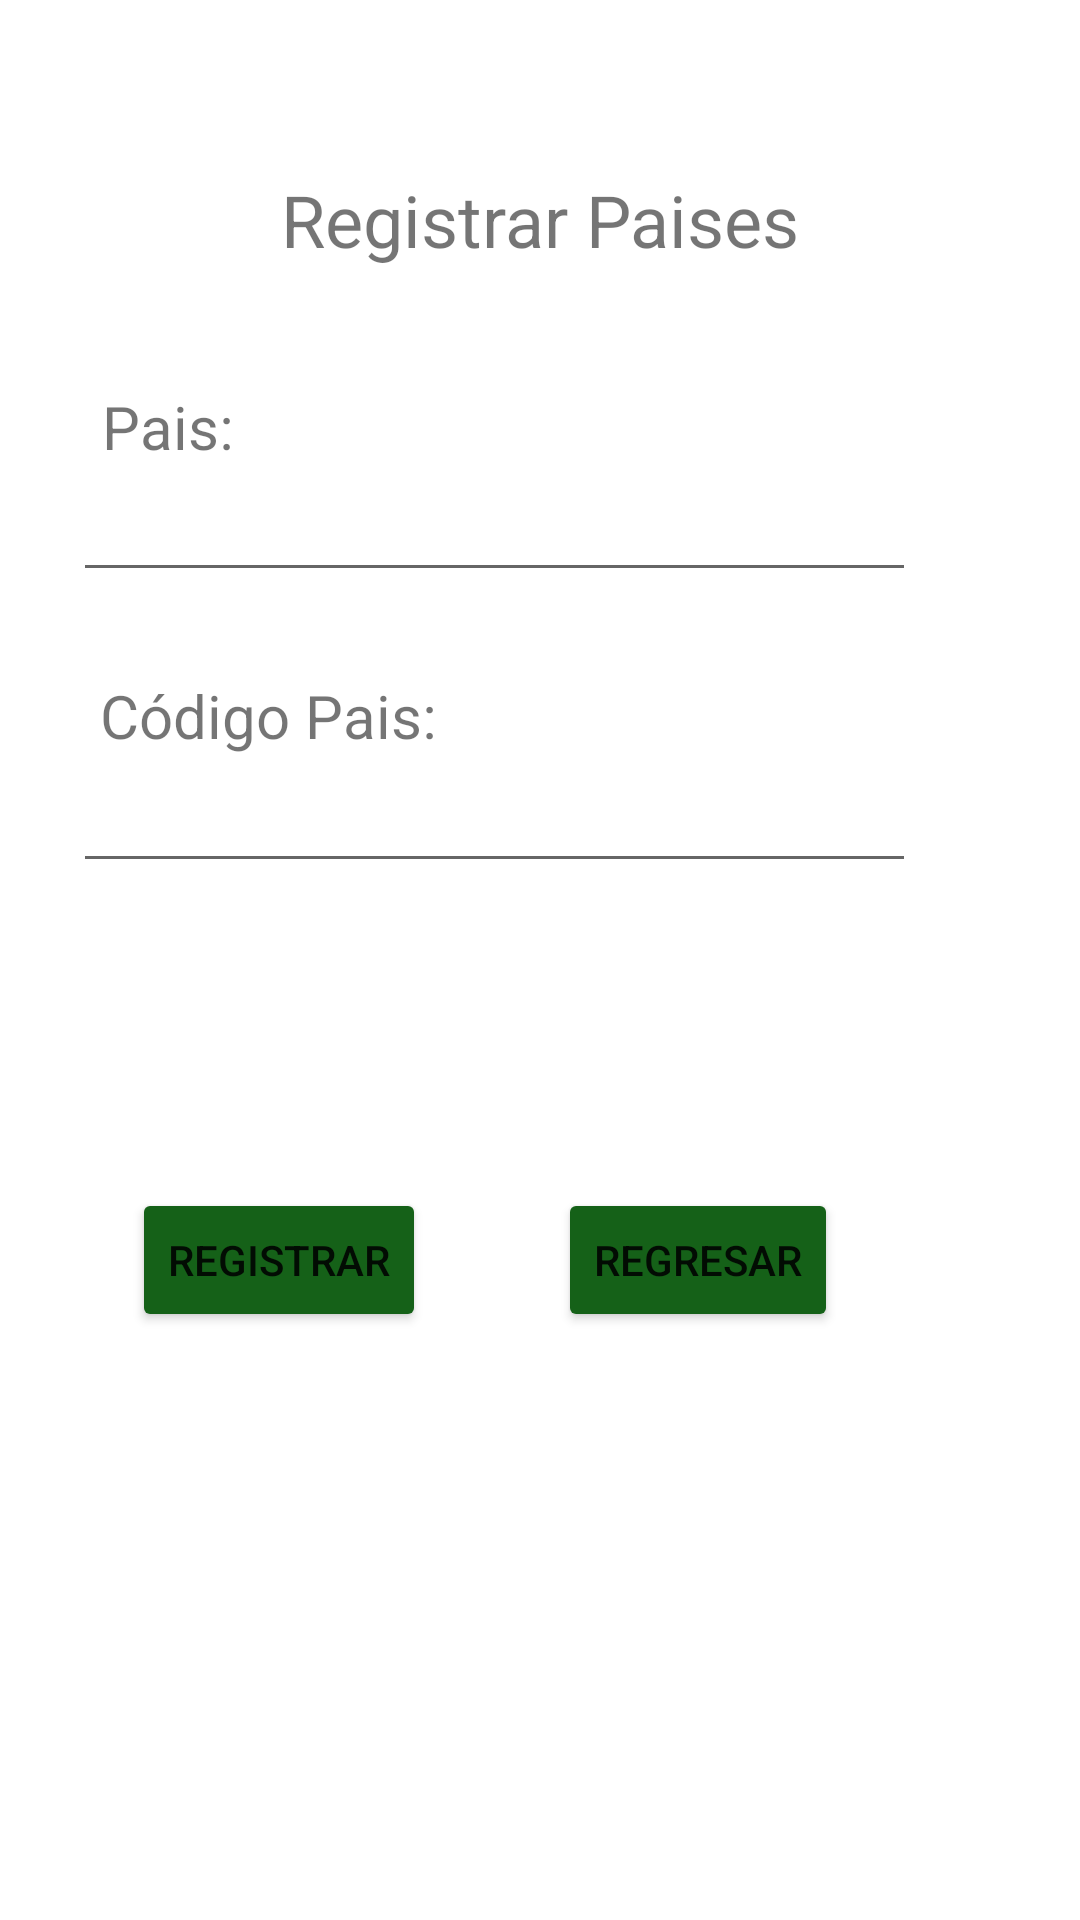

Produce the Android XML layout that renders to this screen, including the resource entries it uses.
<!-- AndroidManifest.xml: application theme Theme.PM1Examen2756 -->
<!-- res/layout/activity_paises.xml -->
<?xml version="1.0" encoding="utf-8"?>
<androidx.constraintlayout.widget.ConstraintLayout xmlns:android="http://schemas.android.com/apk/res/android"
    xmlns:app="http://schemas.android.com/apk/res-auto"
    xmlns:tools="http://schemas.android.com/tools"
    android:layout_width="match_parent"
    android:layout_height="match_parent"
    tools:context=".ActivityPaises">

    <EditText
        android:id="@+id/ap_txtId"
        android:layout_width="13dp"
        android:layout_height="12dp"
        android:ems="10"
        android:inputType="textPersonName"
        app:layout_constraintBottom_toBottomOf="parent"
        app:layout_constraintEnd_toEndOf="parent"
        app:layout_constraintHorizontal_bias="0.251"
        app:layout_constraintStart_toStartOf="parent"
        app:layout_constraintTop_toTopOf="parent"
        app:layout_constraintVertical_bias="0.93" />

    <Button
        android:id="@+id/ap_btnRegistrarPais"
        android:layout_width="wrap_content"
        android:layout_height="wrap_content"
        android:backgroundTint="#156118"
        android:text="Registrar"
        app:layout_constraintBottom_toBottomOf="parent"
        app:layout_constraintEnd_toStartOf="@+id/ap_btnRegresar"
        app:layout_constraintStart_toStartOf="parent"
        app:layout_constraintTop_toTopOf="parent"
        app:layout_constraintVertical_bias="0.669" />

    <TextView
        android:id="@+id/textView"
        android:layout_width="wrap_content"
        android:layout_height="wrap_content"
        android:text="Código Pais:"
        android:textSize="20sp"
        app:layout_constraintBottom_toBottomOf="parent"
        app:layout_constraintEnd_toEndOf="parent"
        app:layout_constraintHorizontal_bias="0.134"
        app:layout_constraintStart_toStartOf="parent"
        app:layout_constraintTop_toTopOf="parent"
        app:layout_constraintVertical_bias="0.367" />

    <EditText
        android:id="@+id/ap_txtcodigopais"
        android:layout_width="281dp"
        android:layout_height="46dp"
        android:ems="10"
        android:inputType="number"
        app:layout_constraintBottom_toBottomOf="parent"
        app:layout_constraintEnd_toEndOf="parent"
        app:layout_constraintHorizontal_bias="0.307"
        app:layout_constraintStart_toStartOf="parent"
        app:layout_constraintTop_toTopOf="parent"
        app:layout_constraintVertical_bias="0.418" />

    <TextView
        android:id="@+id/textView2"
        android:layout_width="wrap_content"
        android:layout_height="wrap_content"
        android:text="Registrar Paises"
        android:textSize="24sp"
        app:layout_constraintBottom_toBottomOf="parent"
        app:layout_constraintEnd_toEndOf="parent"
        app:layout_constraintStart_toStartOf="parent"
        app:layout_constraintTop_toTopOf="parent"
        app:layout_constraintVertical_bias="0.094" />

    <Button
        android:id="@+id/ap_btnRegresar"
        android:layout_width="wrap_content"
        android:layout_height="wrap_content"
        android:backgroundTint="#156118"
        android:text="Regresar"
        app:layout_constraintBottom_toBottomOf="parent"
        app:layout_constraintEnd_toEndOf="parent"
        app:layout_constraintHorizontal_bias="0.698"
        app:layout_constraintStart_toStartOf="parent"
        app:layout_constraintTop_toTopOf="parent"
        app:layout_constraintVertical_bias="0.669" />

    <TextView
        android:id="@+id/ap_txtpais"
        android:layout_width="wrap_content"
        android:layout_height="wrap_content"
        android:text="Pais:"
        android:textSize="20sp"
        app:layout_constraintBottom_toBottomOf="parent"
        app:layout_constraintEnd_toEndOf="parent"
        app:layout_constraintHorizontal_bias="0.108"
        app:layout_constraintStart_toStartOf="parent"
        app:layout_constraintTop_toTopOf="parent"
        app:layout_constraintVertical_bias="0.21" />

    <EditText
        android:id="@+id/ap_txtpais1"
        android:layout_width="281dp"
        android:layout_height="46dp"
        android:ems="10"
        android:inputType="textPersonName"
        app:layout_constraintBottom_toBottomOf="parent"
        app:layout_constraintEnd_toEndOf="parent"
        app:layout_constraintHorizontal_bias="0.307"
        app:layout_constraintStart_toStartOf="parent"
        app:layout_constraintTop_toTopOf="parent"
        app:layout_constraintVertical_bias="0.255" />
</androidx.constraintlayout.widget.ConstraintLayout>
<!-- resources referenced by this layout -->
<resources>
  <style name="Theme.PM1Examen2756" parent="Theme.MaterialComponents.DayNight.DarkActionBar">
          
          <item name="colorPrimary">@color/purple_500</item>
          <item name="colorPrimaryVariant">@color/purple_700</item>
          <item name="colorOnPrimary">@color/white</item>
          
          <item name="colorSecondary">@color/teal_200</item>
          <item name="colorSecondaryVariant">@color/teal_700</item>
          <item name="colorOnSecondary">@color/black</item>
          
          <item name="android:statusBarColor">?attr/colorPrimaryVariant</item>
          
      </style>
  <!-- not gathered from this repository: default colours our renderer supplied (Android Studio template values) -->
  <color name="purple_500">#FF6200EE</color>
  <color name="purple_700">#FF3700B3</color>
  <color name="teal_200">#FF03DAC5</color>
  <color name="teal_700">#FF018786</color>
  <color name="black">#FF000000</color>
  <color name="white">#FFFFFFFF</color>
</resources>
